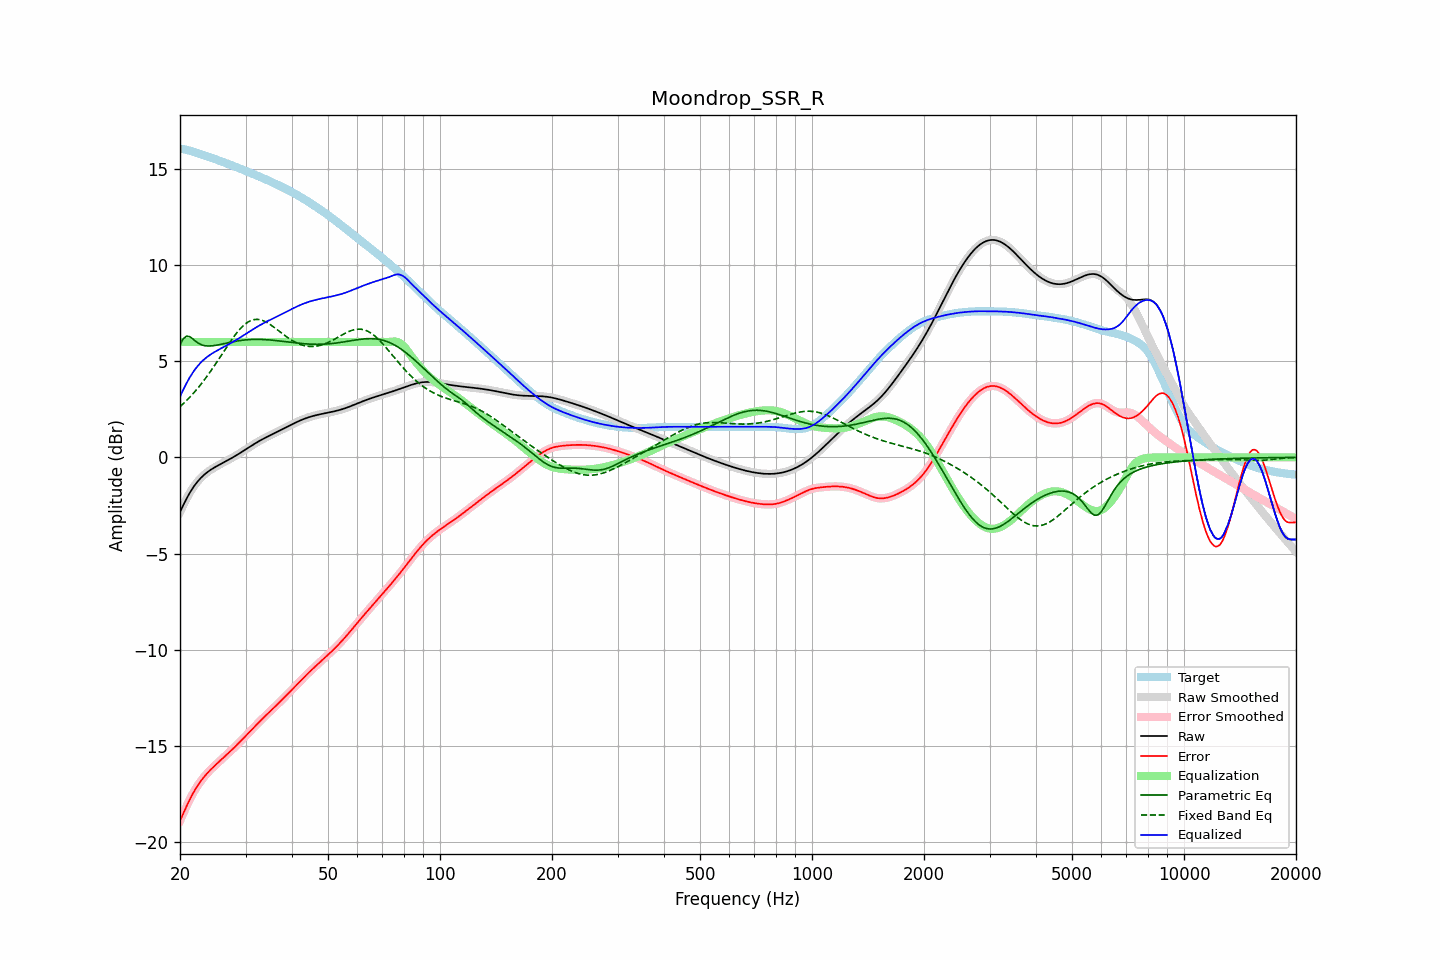

The table this chart was drawn from, first rows:
frequency, raw, error, smoothed, error_smoothed, equalization, parametric_eq, fixed_band_eq, equalized_raw, equalized_smoothed, target
20.00, -2.85, -18.89, -2.85, -18.89, 6.00, 5.87, 2.64, 3.15, 3.15, 16.04
20.20, -2.67, -18.70, -2.67, -18.70, 6.00, 6.01, 2.71, 3.33, 3.33, 16.03
20.40, -2.49, -18.51, -2.49, -18.51, 6.00, 6.15, 2.79, 3.51, 3.51, 16.02
20.61, -2.32, -18.33, -2.32, -18.33, 6.00, 6.23, 2.87, 3.68, 3.68, 16.01
20.81, -2.16, -18.14, -2.16, -18.14, 6.00, 6.30, 2.95, 3.84, 3.84, 15.99
21.02, -2.00, -17.97, -2.00, -17.97, 6.00, 6.29, 3.03, 4.00, 4.00, 15.96
21.23, -1.85, -17.79, -1.86, -17.80, 6.00, 6.28, 3.12, 4.15, 4.14, 15.94
21.44, -1.72, -17.63, -1.72, -17.63, 6.00, 6.22, 3.21, 4.28, 4.28, 15.91
21.66, -1.59, -17.48, -1.59, -17.48, 6.00, 6.15, 3.30, 4.41, 4.41, 15.89
21.87, -1.47, -17.33, -1.47, -17.33, 6.00, 6.09, 3.39, 4.53, 4.53, 15.86
22.09, -1.36, -17.19, -1.36, -17.19, 6.00, 6.02, 3.49, 4.64, 4.64, 15.84
22.31, -1.25, -17.06, -1.25, -17.06, 6.00, 5.96, 3.59, 4.75, 4.75, 15.81
22.54, -1.15, -16.94, -1.15, -16.94, 6.00, 5.90, 3.69, 4.85, 4.85, 15.78
22.76, -1.06, -16.82, -1.07, -16.82, 6.00, 5.87, 3.79, 4.94, 4.93, 15.75
22.99, -0.98, -16.71, -0.98, -16.71, 6.00, 5.83, 3.90, 5.02, 5.02, 15.73
23.22, -0.91, -16.61, -0.91, -16.61, 6.00, 5.81, 4.01, 5.09, 5.09, 15.70
23.45, -0.84, -16.51, -0.84, -16.51, 6.00, 5.80, 4.12, 5.16, 5.16, 15.67
23.69, -0.77, -16.41, -0.77, -16.41, 6.00, 5.79, 4.24, 5.23, 5.23, 15.64
23.92, -0.71, -16.32, -0.71, -16.32, 6.00, 5.79, 4.35, 5.29, 5.29, 15.61
24.16, -0.65, -16.24, -0.65, -16.24, 6.00, 5.79, 4.47, 5.35, 5.35, 15.59
24.40, -0.60, -16.15, -0.60, -16.15, 6.00, 5.80, 4.59, 5.40, 5.40, 15.56
24.65, -0.55, -16.07, -0.55, -16.07, 6.00, 5.81, 4.71, 5.45, 5.45, 15.53
24.89, -0.50, -16.00, -0.50, -16.00, 6.00, 5.82, 4.84, 5.50, 5.50, 15.50
25.14, -0.45, -15.92, -0.45, -15.92, 6.00, 5.84, 4.96, 5.55, 5.55, 15.47
25.39, -0.41, -15.84, -0.41, -15.84, 6.00, 5.85, 5.09, 5.59, 5.59, 15.44
25.65, -0.36, -15.77, -0.36, -15.77, 6.00, 5.87, 5.22, 5.64, 5.64, 15.41
25.91, -0.32, -15.69, -0.32, -15.69, 6.00, 5.89, 5.35, 5.68, 5.68, 15.38
26.16, -0.27, -15.62, -0.27, -15.62, 6.00, 5.91, 5.47, 5.73, 5.73, 15.34
26.43, -0.23, -15.54, -0.23, -15.54, 6.00, 5.92, 5.60, 5.77, 5.77, 15.31
26.69, -0.18, -15.46, -0.18, -15.46, 6.00, 5.94, 5.73, 5.82, 5.82, 15.28
26.96, -0.14, -15.39, -0.14, -15.39, 6.00, 5.96, 5.85, 5.86, 5.86, 15.25
27.23, -0.09, -15.31, -0.09, -15.31, 6.00, 5.98, 5.98, 5.91, 5.91, 15.22
27.50, -0.04, -15.23, -0.04, -15.23, 6.00, 6.00, 6.10, 5.96, 5.96, 15.19
27.77, 0.00, -15.15, 0.00, -15.15, 6.00, 6.01, 6.22, 6.00, 6.00, 15.15
28.05, 0.05, -15.07, 0.05, -15.07, 6.00, 6.03, 6.33, 6.05, 6.05, 15.12
28.33, 0.10, -14.98, 0.10, -14.98, 6.00, 6.04, 6.44, 6.10, 6.10, 15.09
28.62, 0.15, -14.90, 0.15, -14.90, 6.00, 6.06, 6.54, 6.15, 6.15, 15.05
28.90, 0.21, -14.81, 0.21, -14.81, 6.00, 6.07, 6.64, 6.21, 6.21, 15.02
29.19, 0.26, -14.73, 0.26, -14.73, 6.00, 6.08, 6.73, 6.26, 6.26, 14.99
29.48, 0.31, -14.64, 0.31, -14.64, 6.00, 6.09, 6.81, 6.31, 6.31, 14.95
29.78, 0.37, -14.55, 0.37, -14.55, 6.00, 6.10, 6.89, 6.37, 6.37, 14.92
30.08, 0.42, -14.47, 0.42, -14.47, 6.00, 6.11, 6.96, 6.42, 6.42, 14.88
30.38, 0.47, -14.38, 0.47, -14.38, 6.00, 6.12, 7.02, 6.47, 6.47, 14.85
30.68, 0.53, -14.29, 0.53, -14.29, 6.00, 6.12, 7.07, 6.53, 6.53, 14.82
30.99, 0.58, -14.20, 0.58, -14.20, 6.00, 6.13, 7.11, 6.58, 6.58, 14.78
31.30, 0.63, -14.11, 0.63, -14.11, 6.00, 6.13, 7.14, 6.63, 6.63, 14.75
31.61, 0.69, -14.03, 0.69, -14.03, 6.00, 6.13, 7.16, 6.69, 6.69, 14.71
31.93, 0.74, -13.94, 0.74, -13.94, 6.00, 6.13, 7.17, 6.74, 6.74, 14.68
32.24, 0.79, -13.86, 0.79, -13.86, 6.00, 6.13, 7.17, 6.79, 6.79, 14.64
32.57, 0.84, -13.77, 0.83, -13.77, 6.00, 6.13, 7.16, 6.84, 6.83, 14.61
32.89, 0.88, -13.69, 0.88, -13.69, 6.00, 6.13, 7.15, 6.88, 6.88, 14.57
33.22, 0.93, -13.61, 0.93, -13.61, 6.00, 6.13, 7.12, 6.93, 6.93, 14.53
33.55, 0.97, -13.53, 0.97, -13.53, 6.00, 6.12, 7.09, 6.97, 6.97, 14.50
33.89, 1.02, -13.44, 1.02, -13.44, 6.00, 6.12, 7.06, 7.02, 7.02, 14.46
34.23, 1.06, -13.36, 1.06, -13.36, 6.00, 6.11, 7.01, 7.06, 7.06, 14.42
34.57, 1.10, -13.28, 1.10, -13.28, 6.00, 6.11, 6.96, 7.10, 7.10, 14.39
34.92, 1.14, -13.21, 1.14, -13.21, 6.00, 6.10, 6.91, 7.14, 7.14, 14.35
35.27, 1.19, -13.13, 1.19, -13.13, 6.00, 6.09, 6.85, 7.19, 7.19, 14.31
35.62, 1.23, -13.05, 1.23, -13.05, 6.00, 6.09, 6.79, 7.23, 7.23, 14.27
35.97, 1.27, -12.97, 1.27, -12.97, 6.00, 6.08, 6.73, 7.27, 7.27, 14.23
... 635 more rows
